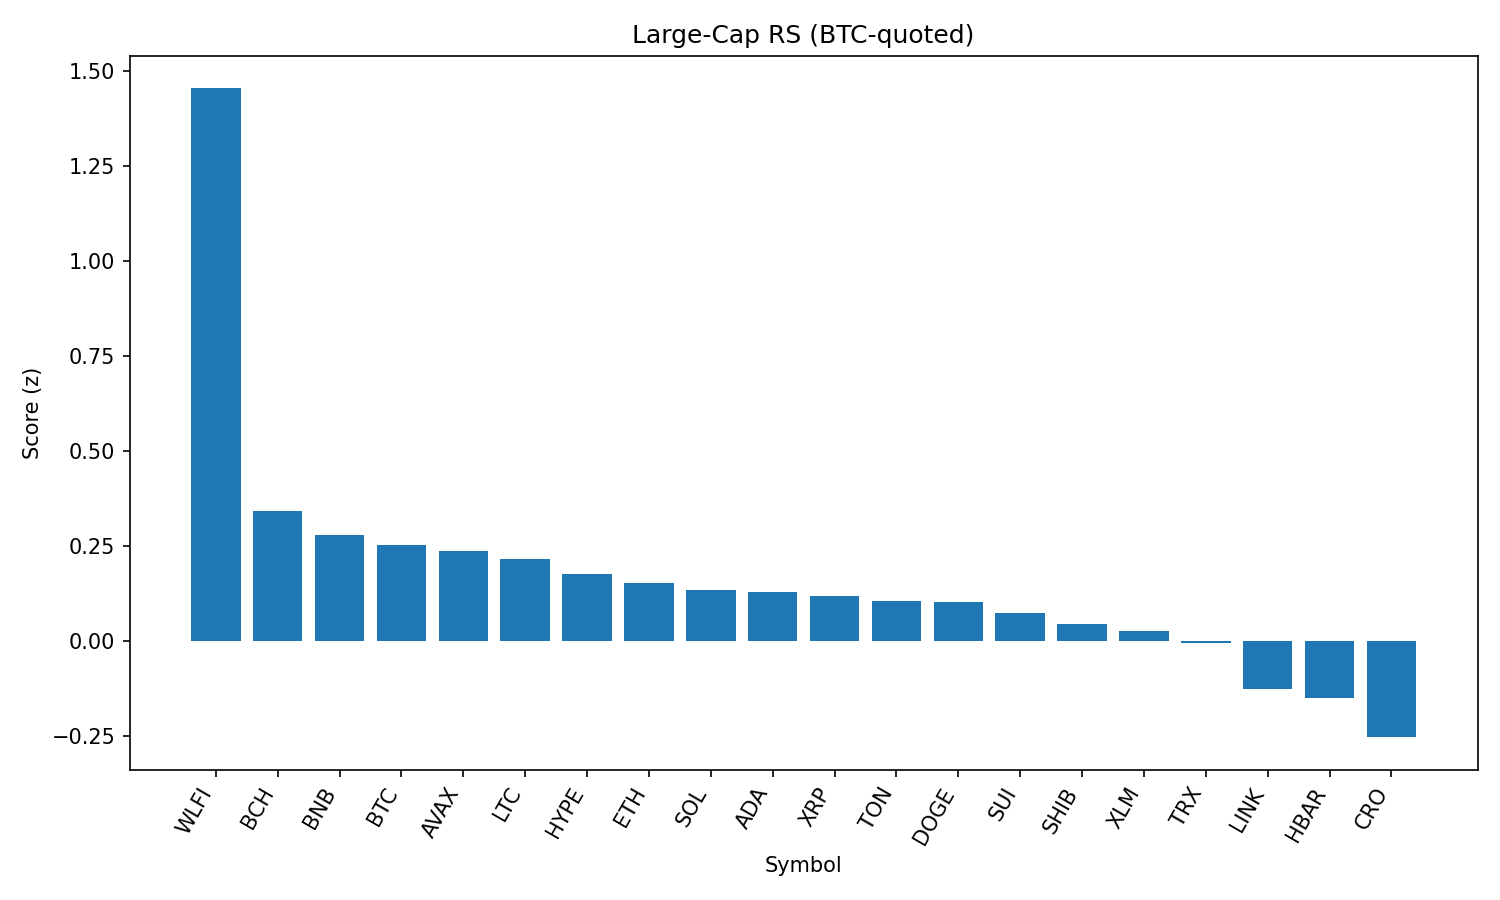

Source data for this figure (header and first rows):
rank, name, symbol, price_btc, price_usd, pct_1h_btc, pct_24h_btc, pct_7d_btc, market_cap_rank, market_cap_usd, volume_usd, score
1, World Liberty Financial, WLFI, 1.95e-06, 0.2146, -0.4549, 21.31, 0.0, 35, 5877422346, 848991923, 1.454
2, Bitcoin Cash, BCH, 0.005396, 594.2, -0.05087, -1.496, 8.107, 19, 11837668875, 434956510, 0.3408
3, BNB, BNB, 0.00779, 857.7, -0.06987, 2.034, -1.241, 5, 119367260389, 977307429, 0.2787
4, Bitcoin, BTC, 1.0, 110082, 0.0, 0.0, 0.0, 1, 2192274585724, 23124176919, 0.2525
5, Avalanche, AVAX, 0.0002212, 24.36, -0.3739, 0.9503, 1.448, 23, 10283743753, 283883114, 0.2376
6, Litecoin, LTC, 0.001018, 112.1, -0.1029, 0.2421, 0.6568, 28, 8549682447, 289911641, 0.2155
7, Hyperliquid, HYPE, 0.0004148, 45.67, -0.05913, -1.516, 2.795, 17, 12372874599, 217432849, 0.1772
8, Ethereum, ETH, 0.03874, 4265, 0.1103, -0.3162, -3.142, 2, 514720979875, 14724655874, 0.1517
9, Solana, SOL, 0.00182, 200.4, 0.2133, -1.074, -1.508, 6, 108448876351, 3238577552, 0.1347
10, Cardano, ADA, 7.43e-06, 0.8177, 0.1619, -0.8508, -1.44, 11, 29849370758, 565874743, 0.13
11, XRP, XRP, 2.541e-05, 2.8, 0.04495, -0.8056, -1.488, 4, 166781962923, 2338747790, 0.1195
12, Toncoin, TON, 2.78e-05, 3.06, 0.07972, -0.1531, -3.208, 30, 7860580397, 102297553, 0.1044
13, Dogecoin, DOGE, 1.94e-06, 0.2137, 0.03024, -0.7525, -1.908, 9, 32184478294, 1125997917, 0.1023
14, Sui, SUI, 3.014e-05, 3.32, -0.08663, -1.643, -0.2774, 18, 11843788647, 471237895, 0.07318
15, Shiba Inu, SHIB, 1.10719e-10, 1.219e-05, -0.1808, -0.7643, -2.442, 31, 7184361653, 115711186, 0.04536
16, Stellar, XLM, 3.21e-06, 0.3532, -0.3216, -0.8397, -2.124, 21, 11205031409, 92053841, 0.02635
17, TRON, TRX, 2.96e-06, 0.326, -0.02167, -0.8804, -4.821, 10, 30857836124, 574600937, -0.004643
18, Chainlink, LINK, 0.0001996, 21.97, -0.3356, -0.9008, -7.037, 13, 14889719136, 558973010, -0.1258
19, Hedera, HBAR, 1.94e-06, 0.2139, -0.4161, -1.371, -6.311, 25, 9071169425, 92742057, -0.1489
20, Cronos, CRO, 2.42e-06, 0.2669, -0.1507, 1.238, -16.65, 26, 8973533243, 82433984, -0.2529
21, Figure Heloc, FIGR_HELOC, 8.03e-06, 0.8837, -13.96, -13.58, -12, 22, 10820946911, 645842, -3.372
